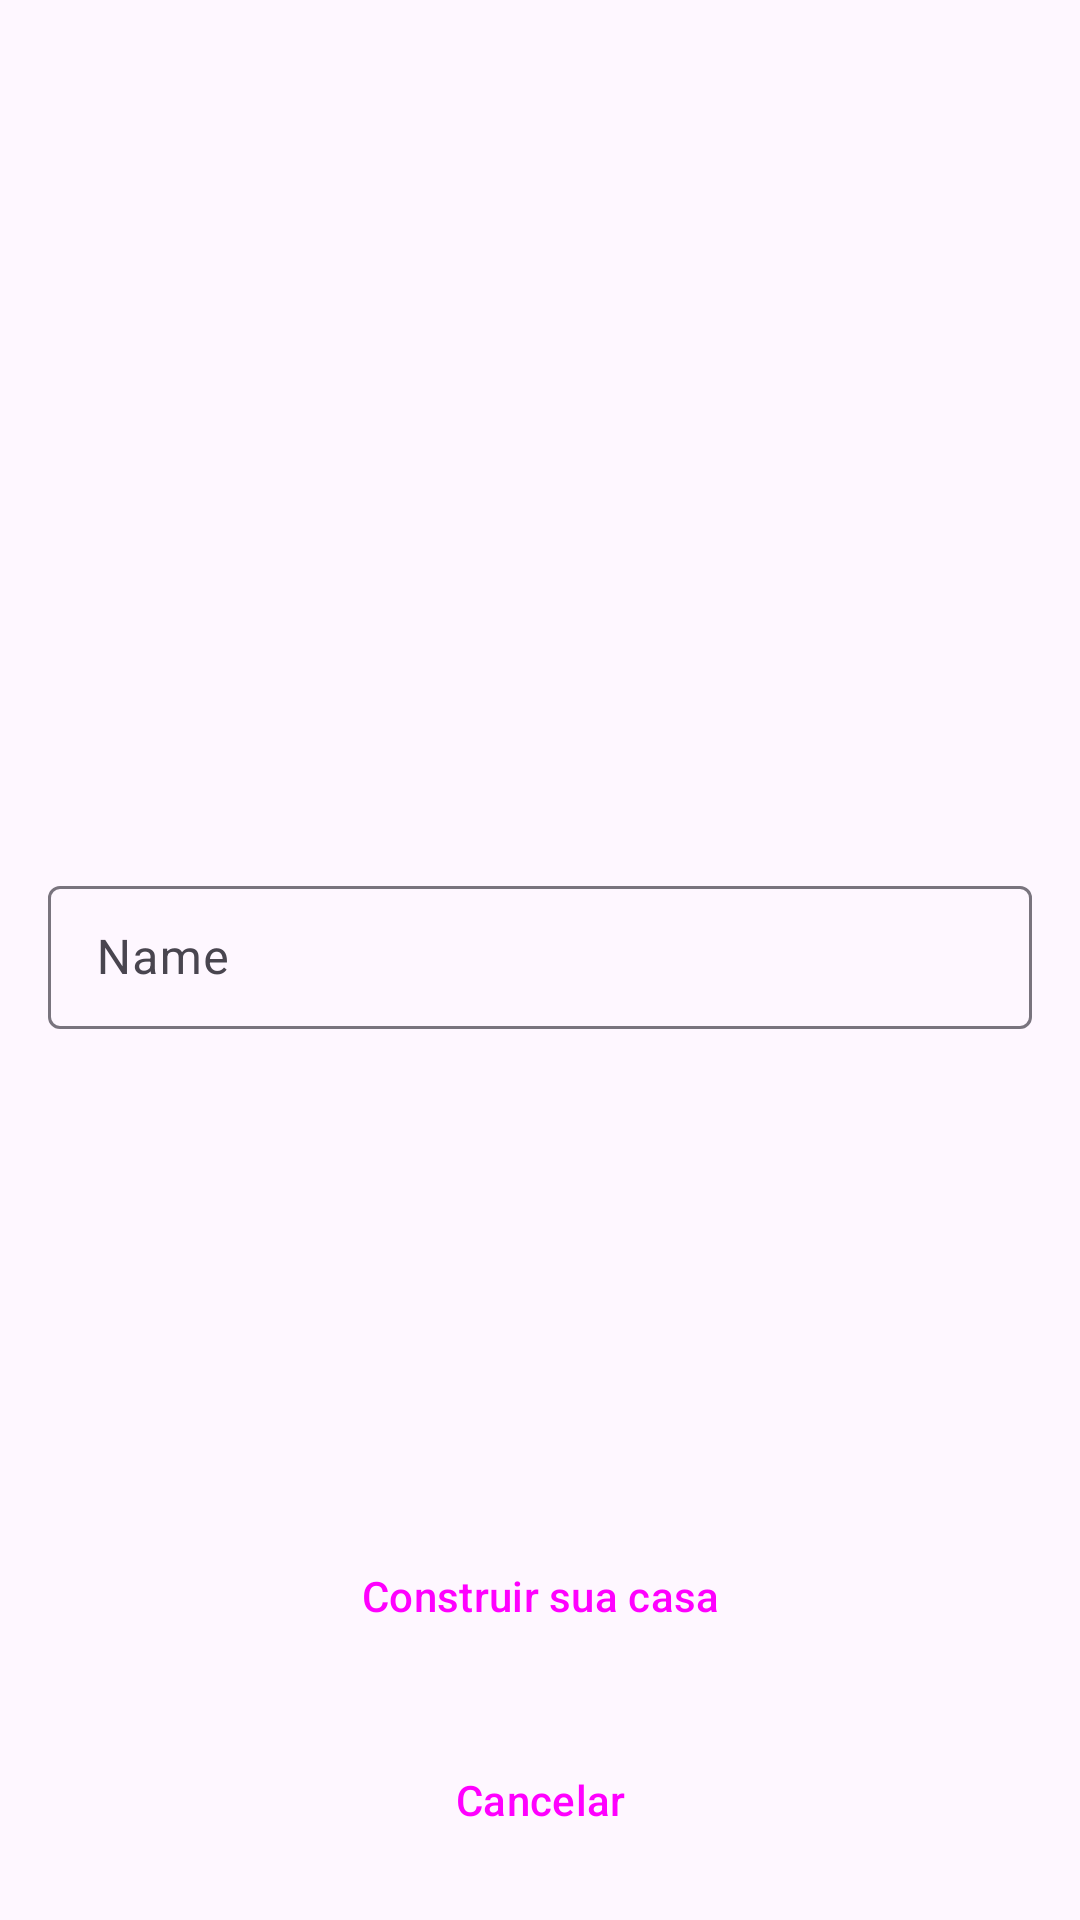

Here is an Android app screen rendered from its layout file. Give the layout XML and the strings, colors and styles it references.
<!-- AndroidManifest.xml: application theme Theme.MinhaCasa -->
<!-- res/layout/fragment_register_home.xml -->
<?xml version="1.0" encoding="utf-8"?>
<FrameLayout xmlns:android="http://schemas.android.com/apk/res/android"
    xmlns:app="http://schemas.android.com/apk/res-auto"
    xmlns:tools="http://schemas.android.com/tools"
    android:layout_width="match_parent"
    android:layout_height="match_parent"
    tools:context=".features.registerHome.RegisterHomeFragment">

    <androidx.constraintlayout.widget.ConstraintLayout
        android:layout_width="match_parent"
        android:layout_height="match_parent"
        android:padding="16dp">

        <com.google.android.material.textfield.TextInputLayout
            android:id="@+id/name"
            style="@style/Widget.Material3.TextInputLayout.OutlinedBox.Dense"
            android:layout_width="match_parent"
            android:layout_height="60dp"
            android:hint="Name"
            app:layout_constraintBottom_toBottomOf="parent"
            app:layout_constraintEnd_toEndOf="parent"
            app:layout_constraintStart_toStartOf="parent"
            app:layout_constraintTop_toTopOf="parent">

            <com.google.android.material.textfield.TextInputEditText
                android:layout_width="match_parent"
                android:layout_height="wrap_content" />

        </com.google.android.material.textfield.TextInputLayout>

        <Button
            android:id="@+id/createButtom"
            style="@style/Widget.Material3.Button.ElevatedButton"
            android:layout_width="match_parent"
            android:layout_height="wrap_content"
            android:layout_marginBottom="20dp"
            android:text="Construir sua casa"
            app:layout_constraintBottom_toTopOf="@+id/cancelButtom"
            app:layout_constraintEnd_toEndOf="parent"
            app:layout_constraintStart_toStartOf="parent" />

        <Button
            android:id="@+id/cancelButtom"
            style="@style/Widget.Material3.Button.TextButton"
            android:layout_width="match_parent"
            android:layout_height="wrap_content"
            android:text="Cancelar"
            app:layout_constraintBottom_toBottomOf="parent"
            app:layout_constraintEnd_toEndOf="parent"
            app:layout_constraintStart_toStartOf="parent" />

    </androidx.constraintlayout.widget.ConstraintLayout>

</FrameLayout>
<!-- resources referenced by this layout -->
<resources>
  <style name="Theme.MinhaCasa" parent="Theme.Material3.DayNight.NoActionBar">
          
          <item name="colorPrimary">@color/purple_500</item>
          <item name="colorPrimaryVariant">@color/purple_700</item>
          <item name="colorOnPrimary">@color/white</item>
          
          <item name="colorSecondary">@color/teal_200</item>
          <item name="colorSecondaryVariant">@color/teal_700</item>
          <item name="colorOnSecondary">@color/black</item>
          
          <item name="android:statusBarColor">?attr/colorPrimaryVariant</item>
          
      </style>
  <!-- not gathered from this repository: default colours our renderer supplied (Android Studio template values) -->
  <color name="purple_500">#FF6200EE</color>
  <color name="purple_700">#FF3700B3</color>
  <color name="teal_200">#FF03DAC5</color>
  <color name="teal_700">#FF018786</color>
  <color name="black">#FF000000</color>
  <color name="white">#FFFFFFFF</color>
</resources>
